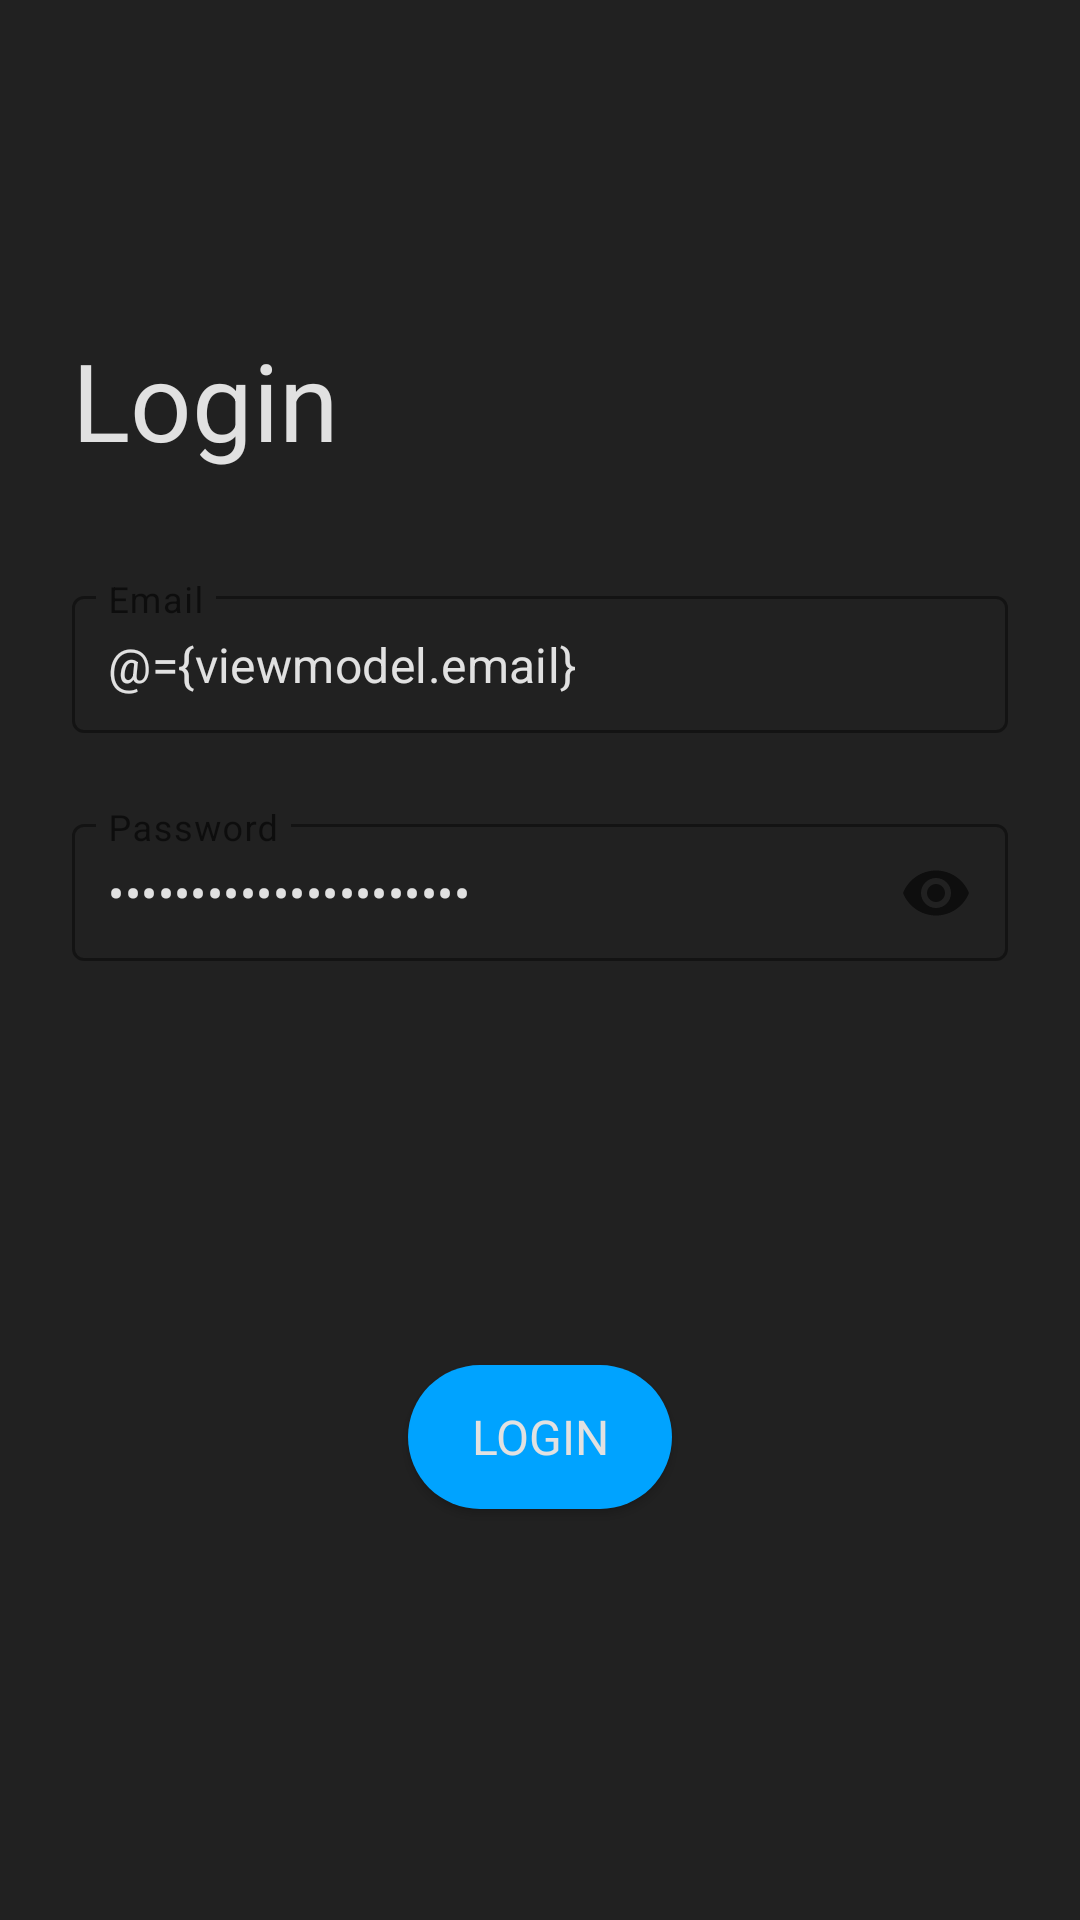

Reconstruct the res/layout file that produces this screen, plus the resources it refers to.
<!-- AndroidManifest.xml: application theme Theme.MedT -->
<!-- res/layout/activity_login.xml -->
<?xml version="1.0" encoding="utf-8"?>
<layout xmlns:android="http://schemas.android.com/apk/res/android"
    xmlns:app="http://schemas.android.com/apk/res-auto"
    xmlns:tools="http://schemas.android.com/tools">

    <data>

        <variable
            name="viewmodel"
            type="com.pranavprksn.medt.ui.AuthViewModel" />

    </data>

    <androidx.constraintlayout.widget.ConstraintLayout
        android:id="@+id/root_layout"
        android:layout_width="match_parent"
        android:layout_height="match_parent"
        android:background="@color/background_dark"
        tools:context=".ui.LoginActivity">

        <LinearLayout
            android:id="@+id/details"
            android:layout_width="match_parent"
            android:layout_height="wrap_content"
            android:layout_marginTop="36dp"
            android:layout_marginBottom="24dp"
            android:orientation="vertical"
            app:layout_constraintBottom_toTopOf="@+id/login_button"
            app:layout_constraintEnd_toEndOf="parent"
            app:layout_constraintStart_toStartOf="parent"
            app:layout_constraintTop_toTopOf="parent">

            <com.google.android.material.textview.MaterialTextView
                android:id="@+id/heading_login"
                style="@style/heading_style"
                android:layout_width="wrap_content"
                android:layout_height="wrap_content"
                android:text="Login"
                app:layout_constraintBottom_toTopOf="@+id/details"
                app:layout_constraintStart_toStartOf="parent"
                app:layout_constraintTop_toTopOf="parent" />

            <com.google.android.material.textfield.TextInputLayout
                android:id="@+id/layout_email"
                style="@style/Widget.MaterialComponents.TextInputLayout.OutlinedBox"
                android:layout_width="match_parent"
                android:layout_height="wrap_content"
                android:layout_marginStart="24dp"
                android:layout_marginTop="36dp"
                android:layout_marginEnd="24dp"
                app:endIconMode="clear_text"
                app:endIconTint="@color/blue_light"
                app:boxStrokeColor="@color/stroke_dark">

                <com.google.android.material.textfield.TextInputEditText
                    android:id="@+id/edit_email"
                    style="@style/edittext_style"
                    android:layout_width="match_parent"
                    android:layout_height="wrap_content"
                    android:hint="Email"
                    android:maxHeight="16dp"
                    android:maxLines="1"
                    app:boxStrokeColor="@color/stroke_light"
                    android:text="@={viewmodel.email}" />

            </com.google.android.material.textfield.TextInputLayout>

            <com.google.android.material.textfield.TextInputLayout
                android:id="@+id/layout_password"
                style="@style/Widget.MaterialComponents.TextInputLayout.OutlinedBox"
                android:layout_width="match_parent"
                android:layout_height="wrap_content"
                android:layout_marginStart="24dp"
                android:layout_marginTop="24dp"
                app:endIconMode="password_toggle"
                app:boxStrokeColor="@color/stroke_dark"
                android:layout_marginEnd="24dp">

                <com.google.android.material.textfield.TextInputEditText
                    android:id="@+id/edit_password"
                    style="@style/edittext_style"
                    android:layout_width="match_parent"
                    android:layout_height="wrap_content"
                    android:hint="Password"
                    android:maxLines="1"
                    app:endIconTint="@color/blue_light"
                    android:inputType="textPassword"
                    app:boxStrokeColor="@color/stroke_light"
                    android:text="@={viewmodel.password}"
                    />

            </com.google.android.material.textfield.TextInputLayout>

        </LinearLayout>

        <Button
            android:id="@+id/login_button"
            style="@style/button_style"
            android:layout_width="wrap_content"
            android:layout_height="wrap_content"
            android:layout_marginTop="36dp"
            android:layout_marginBottom="64dp"
            android:background="@drawable/blue_button"
            android:text="Login"
            android:onClick="@{(view) -> viewmodel.onLoginButtonClick(view)}"
            app:layout_constraintBottom_toBottomOf="parent"
            app:layout_constraintEnd_toEndOf="parent"
            app:layout_constraintStart_toStartOf="parent"
            app:layout_constraintTop_toBottomOf="@id/details" />

    </androidx.constraintlayout.widget.ConstraintLayout>

</layout>
<!-- resources referenced by this layout -->
<resources>
  <color name="background_dark">#212121</color>
  <color name="blue_light">#00A3FF</color>
  <color name="stroke_dark">#313131</color>
  <color name="stroke_light">#414141</color>
  <!-- drawable blue_button (drawable) -->
  <?xml version="1.0" encoding="utf-8"?>
  <shape xmlns:android="http://schemas.android.com/apk/res/android">
  
      <corners android:radius="24dp"/>
      <solid android:color="@color/blue_light"/>
  
  </shape>
  <style name="button_style">
          <item name="android:textSize">16sp</item>
          <item name="fontFamily">@font/poppins</item>
          <item name="android:textColor">@color/text_color_dark</item>
          <item name="android:backgroundTint">@color/blue_light</item>
      </style>
  <style name="edittext_style">
  
          <item name="android:textSize">16sp</item>
          <item name="fontFamily">@font/poppins</item>
          <item name="android:textColor">@color/text_color_dark</item>
          <item name="hintTextColor">@color/hint_color_dark</item>
          <item name="backgroundTint">@color/transparent</item>
          <item name="android:textColorHint">@color/hint_color_dark</item>
          <item name="android:padding">12dp</item>
      </style>
  <style name="heading_style">
          <item name="android:layout_marginStart">24dp</item>
          <item name="android:textSize">36sp</item>
          <item name="fontFamily">@font/poppins_medium</item>
          <item name="android:textColor">@color/text_color_dark</item>
      </style>
  <style name="Theme.MedT" parent="Theme.MaterialComponents.DayNight.NoActionBar">
          
          <item name="colorPrimary">@color/purple_500</item>
          <item name="colorPrimaryVariant">@color/purple_700</item>
          <item name="colorOnPrimary">@color/white</item>
          
          <item name="colorSecondary">@color/teal_200</item>
          <item name="colorSecondaryVariant">@color/teal_700</item>
          <item name="colorOnSecondary">@color/black</item>
          
          <item name="android:statusBarColor" tools:targetApi="l">@color/background_dark</item>
          
          <item name="android:navigationBarColor">@color/background_dark</item>
  
          <item name="fontFamily">@font/poppins</item>
  
      </style>
  <color name="text_color_dark">#E1E1E1</color>
  <color name="hint_color_dark">#80E1E1E1</color>
  <color name="transparent">#00212121</color>
  <color name="purple_500">#FF6200EE</color>
  <color name="purple_700">#FF3700B3</color>
  <color name="white">#FFFFFFFF</color>
  <color name="teal_200">#FF03DAC5</color>
  <color name="teal_700">#FF018786</color>
  <color name="black">#FF000000</color>
</resources>
